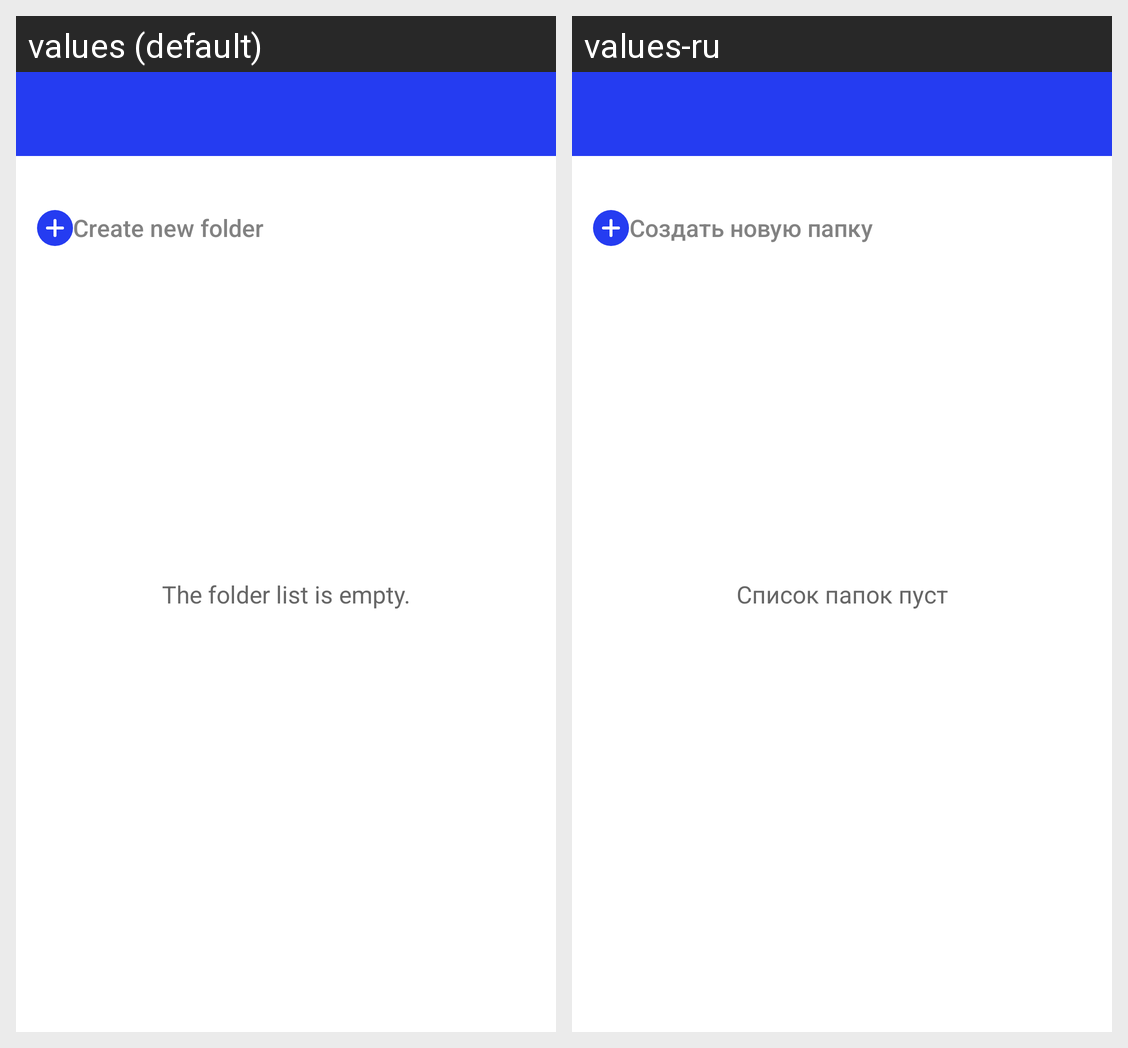

Locale-by-locale string values for the Android screen shown in this grid:
Android screen res/layout/fragment_list_screen.xml rendered under 2 locales, left to right: values (default), values-ru. Device: Nexus 5 (rendered at 1080×1920; each locale shown at half size, 540×960, under a caption strip naming it); theme AppTheme.
Strings drawn on this screen, with the default value and each locale's value (text and hints the layout hard-codes, and strings that could not be matched under every locale, appear in the picture but are not listed):

lists_create_folder
  values: Create new folder
  values-ru: Создать новую папку

lists_screen_empty_list
  values: The folder list is empty.
  values-ru: Список папок пуст
